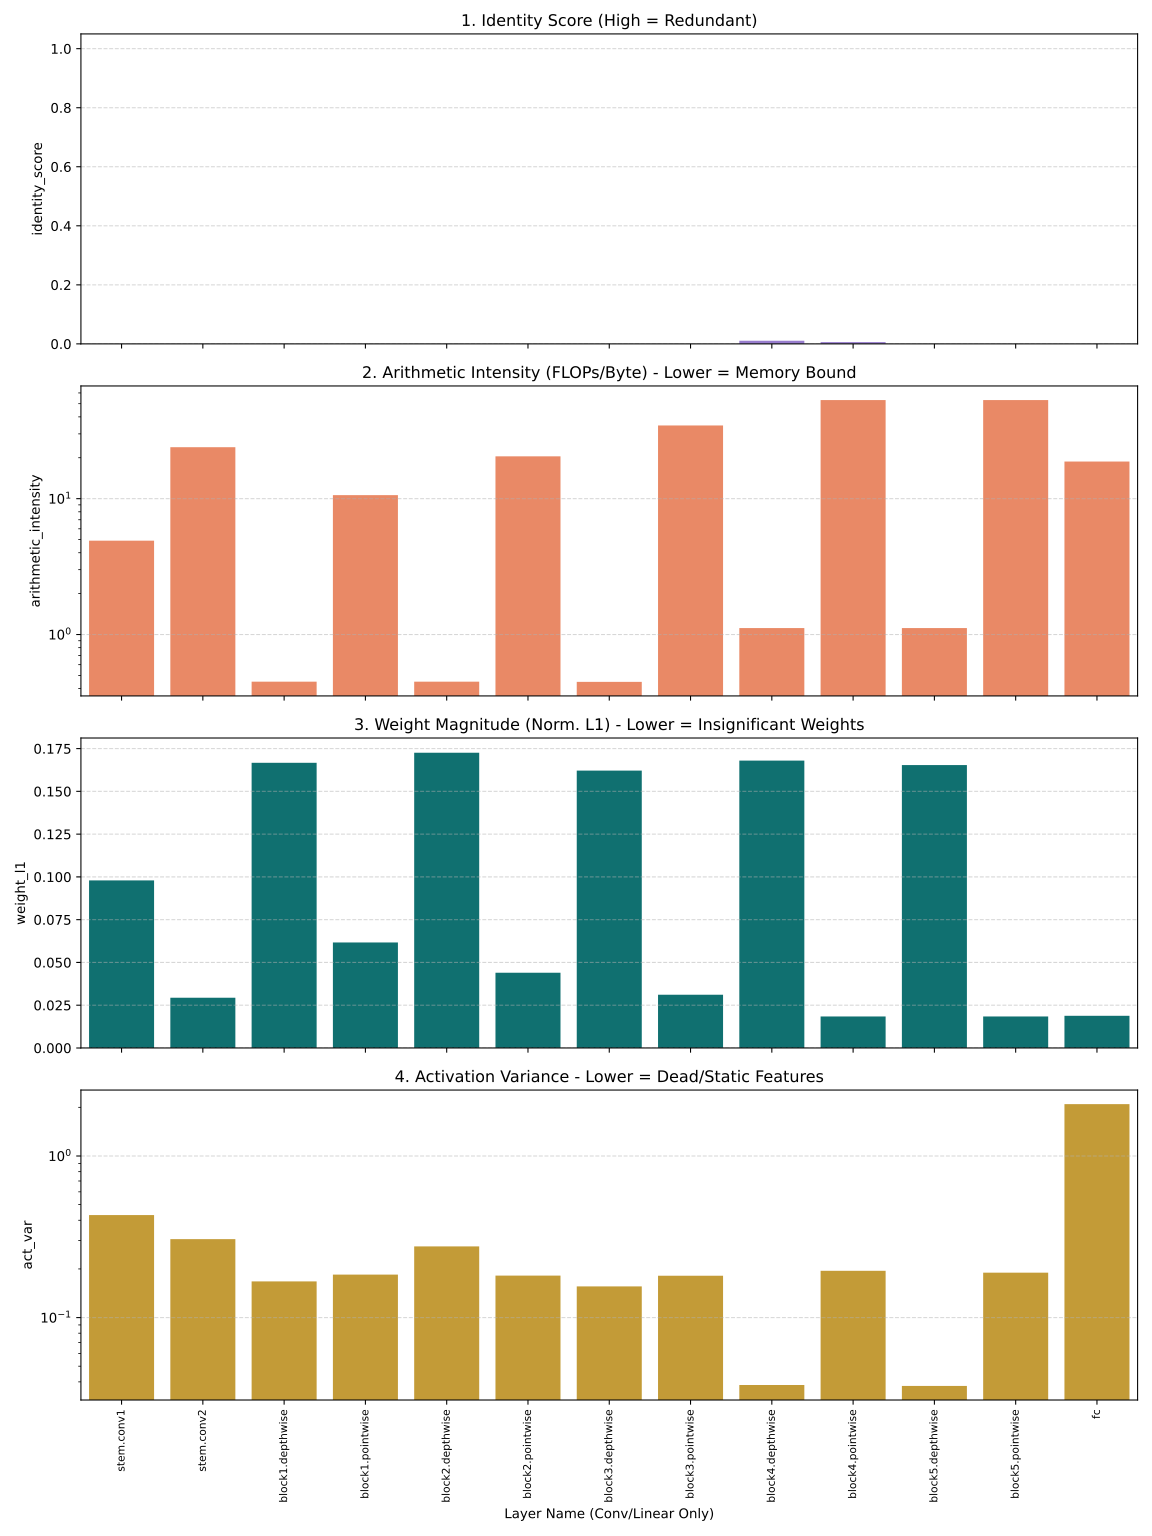

The data file committed next to this chart (first rows):
layer, layer_type, identity_score, arithmetic_intensity, weight_l1, act_var, flops
stem.conv1, Conv2d, 0.0, 4.908, 0.09794, 0.4308, 113246208
stem.conv2, Conv2d, 0.0, 23.93, 0.02935, 0.3058, 603979776
block1.depthwise, Conv2d, 0.0, 0.4499, 0.1667, 0.1674, 4718592
block1.pointwise, Conv2d, 0.0, 10.61, 0.06166, 0.1844, 67108864
block2.depthwise, Conv2d, 0.0, 0.4496, 0.1726, 0.2757, 2359296
block2.pointwise, Conv2d, 0.0, 20.48, 0.04398, 0.1818, 67108864
block3.depthwise, Conv2d, 0.0, 0.4484, 0.1622, 0.156, 1179648
block3.pointwise, Conv2d, 0.0, 34.56, 0.03113, 0.1815, 95420416
block4.depthwise, Conv2d, 0.01057, 1.115, 0.168, 0.03827, 3354624
block4.pointwise, Conv2d, 0.006141, 53.19, 0.01841, 0.1947, 271351808
block5.depthwise, Conv2d, -0.05396, 1.115, 0.1654, 0.03776, 3354624
block5.pointwise, Conv2d, -0.008963, 53.19, 0.01842, 0.1896, 271351808
fc, Linear, 0.0, 18.76, 0.01881, 2.093, 37273600
